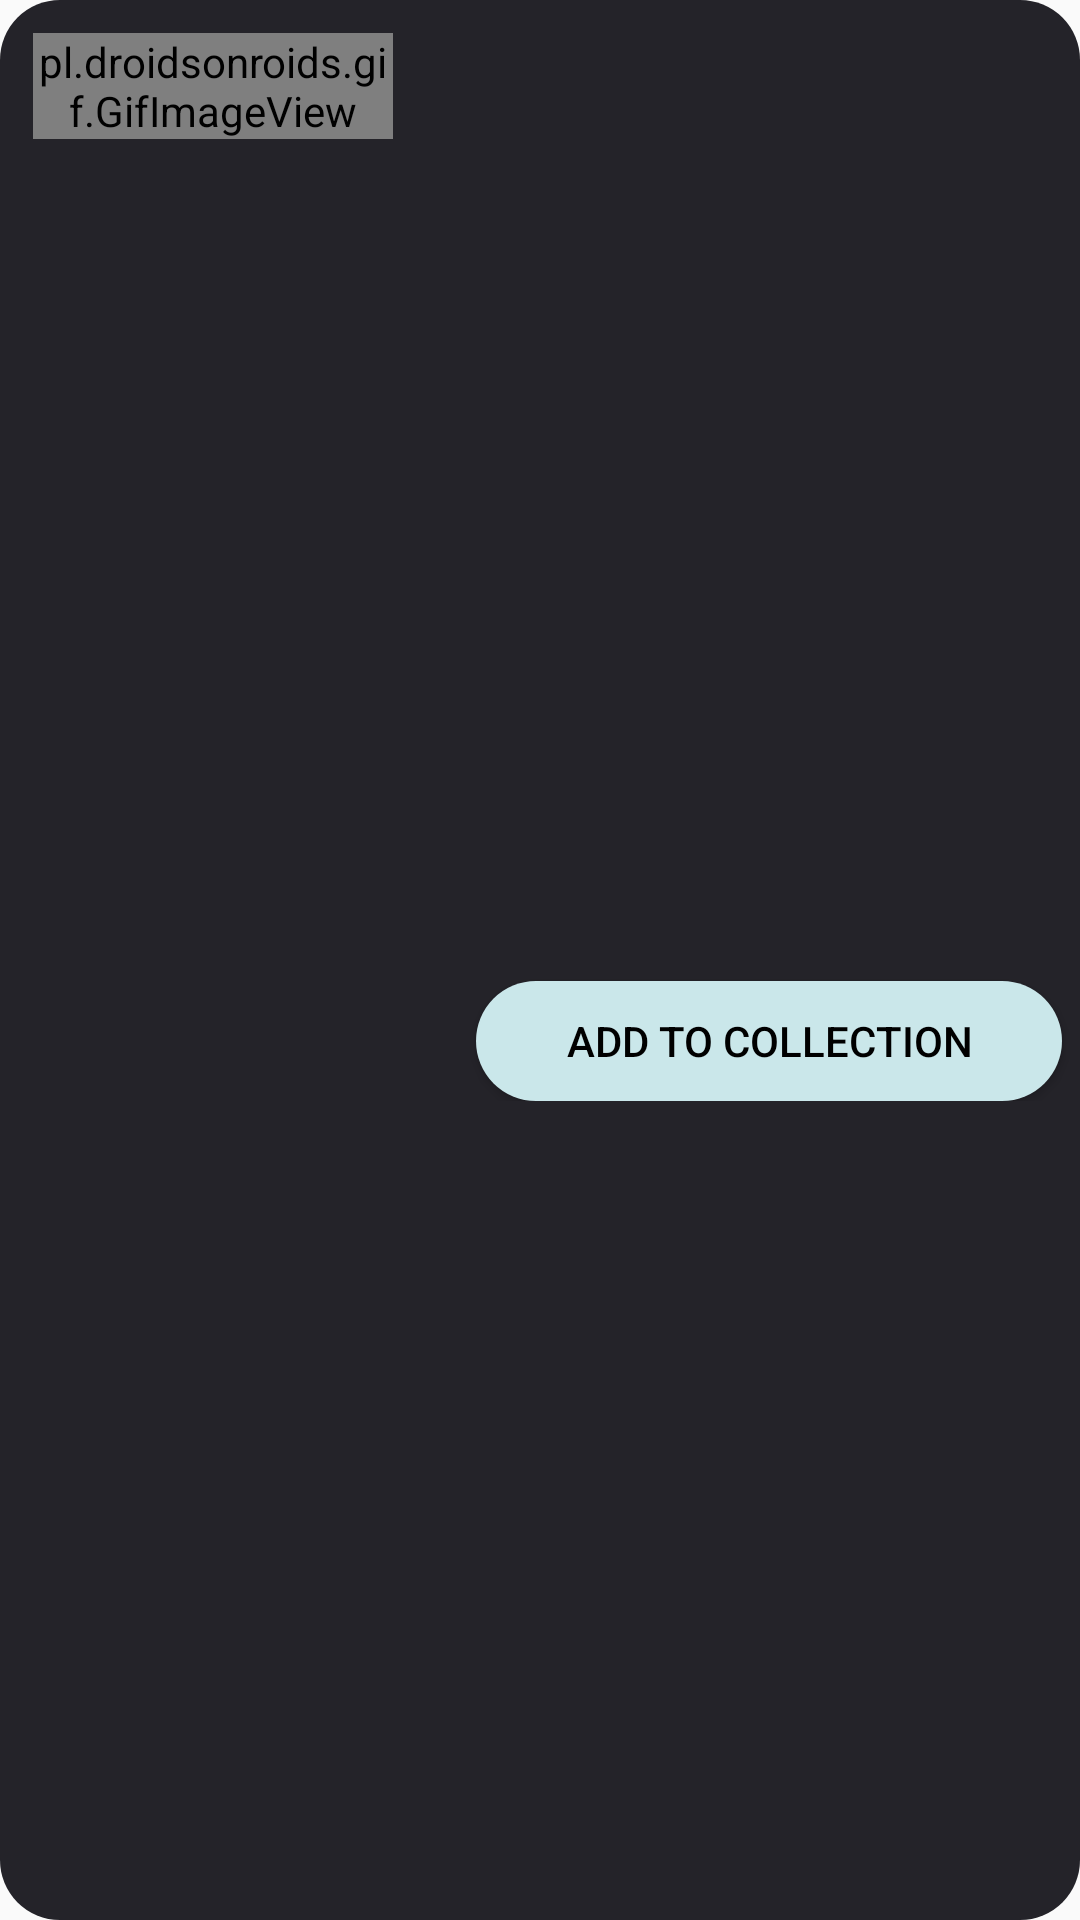

Android layout source for this screen:
<!-- AndroidManifest.xml: application theme AppTheme.NoActionBar -->
<!-- res/layout/recycler_item_caff.xml -->
<?xml version="1.0" encoding="utf-8"?>
<LinearLayout xmlns:android="http://schemas.android.com/apk/res/android"
    xmlns:app="http://schemas.android.com/apk/res-auto"
    android:layout_width="match_parent"
    android:layout_height="wrap_content"
    android:orientation="horizontal"
    android:layout_marginTop="5sp"
    android:background="@drawable/recycler_item_background">

    <androidx.constraintlayout.widget.ConstraintLayout
        android:layout_width="140sp"
        android:layout_height="wrap_content"
        android:orientation="vertical">

        <ImageView
            android:id="@+id/imageViewRecyclerItem"
            android:layout_width="wrap_content"
            android:layout_height="wrap_content"
            android:layout_gravity="center"
            android:layout_margin="10dp"
            android:adjustViewBounds="true"
            android:maxHeight="130sp"
            android:scaleType="fitCenter"
            app:layout_constraintBottom_toBottomOf="parent"
            app:layout_constraintEnd_toEndOf="parent"
            app:layout_constraintStart_toStartOf="parent"
            app:layout_constraintTop_toTopOf="parent" />

        <LinearLayout
            android:layout_width="match_parent"
            android:layout_height="wrap_content"
            android:layout_gravity="center"
            android:orientation="vertical"
            android:layout_margin="10dp"
            app:layout_constraintBottom_toBottomOf="parent"
            app:layout_constraintEnd_toEndOf="parent"
            app:layout_constraintStart_toStartOf="parent"
            app:layout_constraintTop_toTopOf="parent">

            <pl.droidsonroids.gif.GifImageView
                android:id="@+id/gifImageView"
                android:layout_width="wrap_content"
                android:layout_height="wrap_content"
                android:adjustViewBounds="true"
                android:maxHeight="130sp"
                android:scaleType="fitCenter"/>
        </LinearLayout>

    </androidx.constraintlayout.widget.ConstraintLayout>

    <LinearLayout
        android:layout_width="match_parent"
        android:layout_height="wrap_content"
        android:orientation="vertical"
        android:layout_gravity="center">

        <TextView
            android:id="@+id/textViewTitleRecyclerItem"
            android:layout_width="wrap_content"
            android:layout_height="wrap_content"
            android:layout_gravity="start"
            android:text=""
            android:textColor="@color/appColor1"
            android:layout_marginEnd="5sp"
            android:textSize="18sp" />

        <androidx.appcompat.widget.AppCompatButton
            android:id="@+id/buttonAddToCart"
            android:layout_width="wrap_content"
            android:paddingStart="30sp"
            android:paddingEnd="30sp"
            android:layout_height="40sp"
            android:layout_marginEnd="5sp"
            android:layout_marginTop="30sp"
            android:layout_gravity="right"
            android:background="@drawable/my_button_blue"
            android:text="Add to collection"
            android:textColor="@color/black" />

    </LinearLayout>

</LinearLayout>
<!-- resources referenced by this layout -->
<resources>
  <color name="appColor1">#FFFFFFFF</color>
  <color name="black">#FF000000</color>
  <!-- drawable my_button_blue (drawable) -->
  <?xml version="1.0" encoding="utf-8"?>
  
  <selector xmlns:android="http://schemas.android.com/apk/res/android" >
      <item android:state_pressed="true" >
          <shape android:shape="rectangle"  >
              <corners android:radius="50dip" />
              <solid android:color="@color/appColorBlue"/>
          </shape>
      </item>
      <item android:state_focused="true">
          <shape android:shape="rectangle"  >
              <corners android:radius="50dip" />
              <solid android:color="@color/appColorPurple"/>
          </shape>
      </item>
      <item >
          <shape android:shape="rectangle"  >
              <corners android:radius="50dip" />
              <solid android:color="@color/appColorBlue"/>
          </shape>
      </item>
  </selector>
  <!-- drawable recycler_item_background (drawable) -->
  <?xml version="1.0" encoding="UTF-8"?>
  
  <shape xmlns:android="http://schemas.android.com/apk/res/android">
      <solid android:color="@color/appColorBackground2"/>
  
      <padding android:left="1dp"
          android:top="1dp"
          android:right="1dp"
          android:bottom="1dp"
          />
  
      <corners android:radius="20dp"/>
  </shape>
  <style name="AppTheme.NoActionBar" parent="Theme.AppCompat.Light.DarkActionBar">
          <item name="windowActionBar">false</item>
          <item name="windowNoTitle">true</item>
          <item name="android:statusBarColor">@color/appColorBackground1</item>
          <item name="android:navigationBarColor">@color/appColorBackground1</item>
      </style>
  <color name="appColorBlue">#cae7ea</color>
  <color name="appColorPurple">#e6dff1</color>
  <color name="appColorBackground2">#242329</color>
  <color name="appColorBackground1">#1d1c21</color>
</resources>
